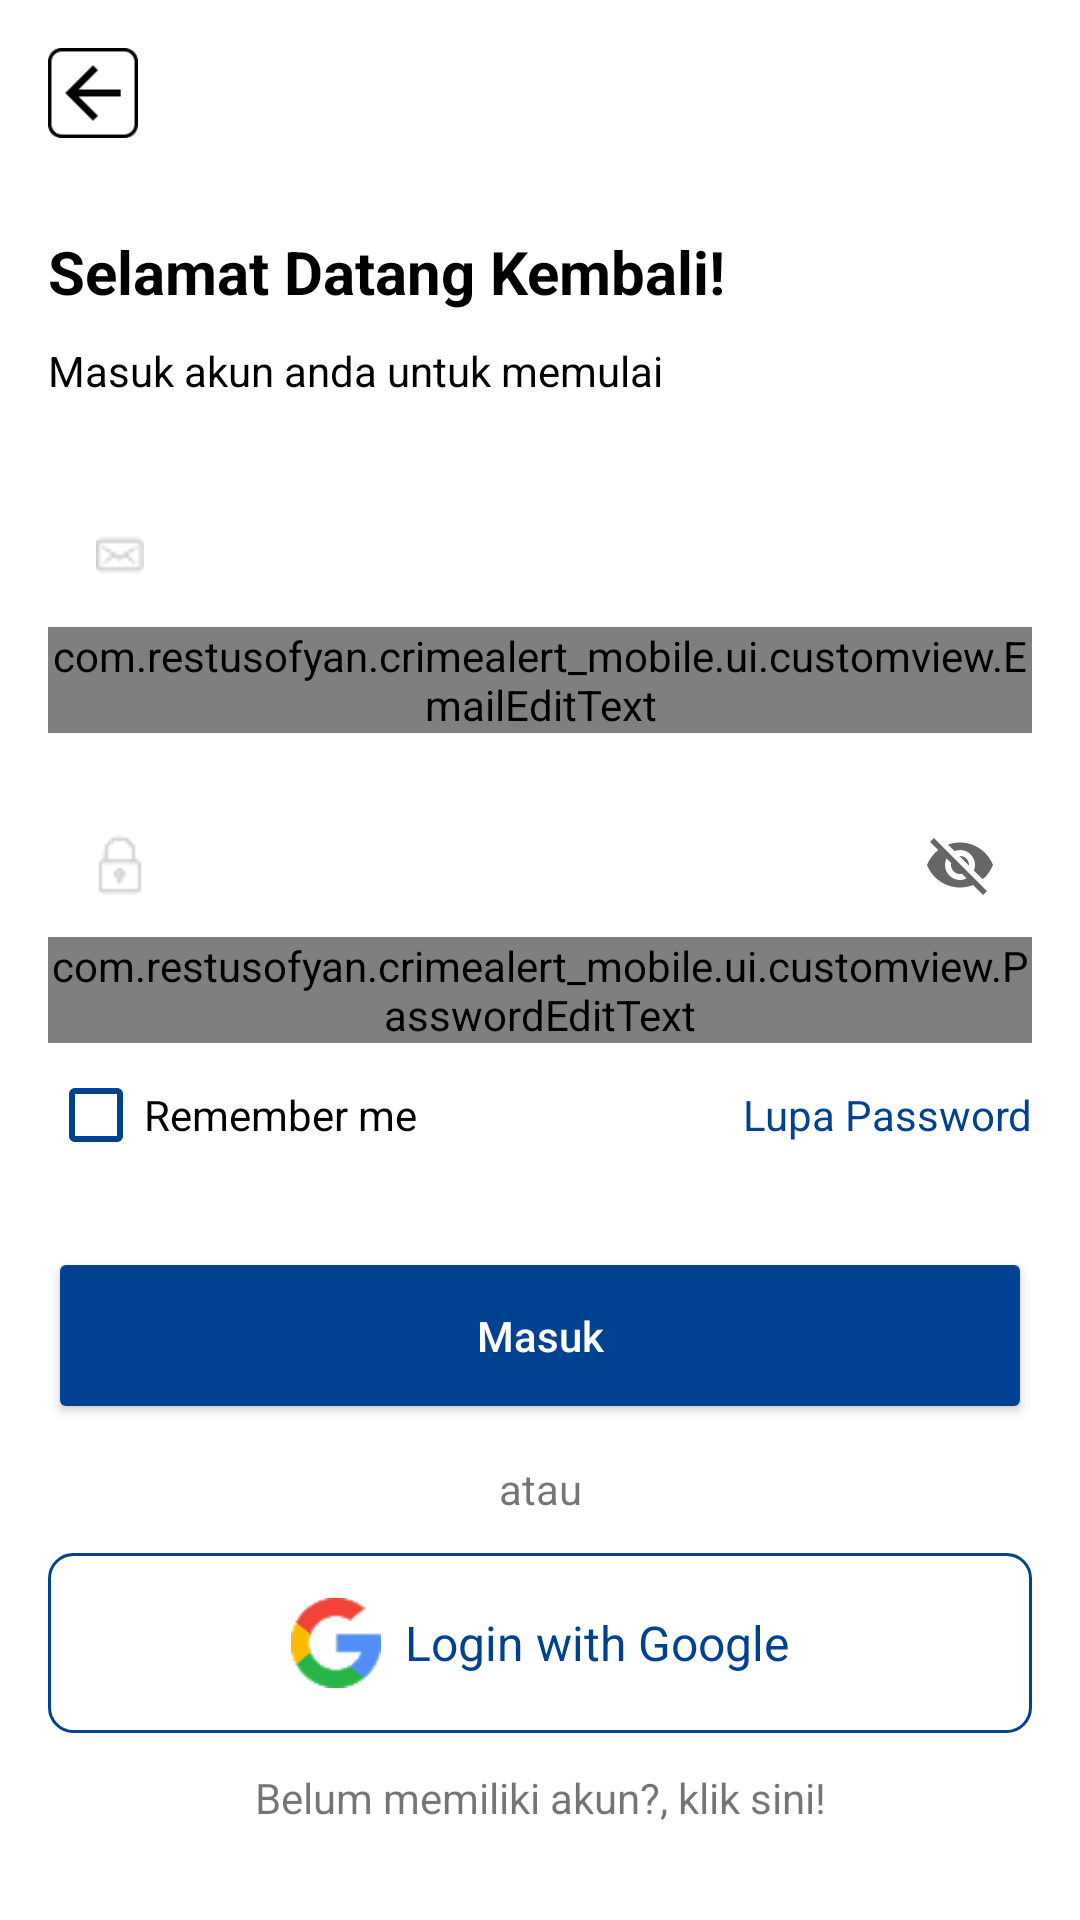

Here is an Android app screen rendered from its layout file. Give the layout XML and the strings, colors and styles it references.
<!-- AndroidManifest.xml: activity theme Theme.Crimealertmobile_Authpage -->
<!-- res/layout/activity_login.xml -->
<?xml version="1.0" encoding="utf-8"?>
<androidx.constraintlayout.widget.ConstraintLayout xmlns:android="http://schemas.android.com/apk/res/android"
    xmlns:app="http://schemas.android.com/apk/res-auto"
    xmlns:tools="http://schemas.android.com/tools"
    android:id="@+id/main"
    android:layout_width="match_parent"
    android:background="@drawable/bg_login"
    android:layout_height="match_parent"
    android:fitsSystemWindows="true"
    tools:context=".ui.auth.LoginActivity">

    <LinearLayout
        android:id="@+id/item_header"
        android:layout_width="match_parent"
        android:layout_height="wrap_content"
        android:background="@android:color/transparent"
        android:gravity="center_vertical"
        android:orientation="horizontal"
        android:padding="16dp"
        tools:ignore="MissingConstraints"
        tools:layout_editor_absoluteX="8dp"
        tools:layout_editor_absoluteY="3dp">

        <ImageButton
            android:id="@+id/backButton"
            android:layout_width="30dp"
            android:layout_height="30dp"
            android:background="@android:color/transparent"
            android:contentDescription="Back"
            android:src="@drawable/ic_back"
            app:tint="@color/black"
            android:scaleType="fitCenter"/>
    </LinearLayout>

    <TextView
        android:id="@+id/tv_header_login"
        android:layout_width="match_parent"
        android:layout_height="wrap_content"
        android:text="Selamat Datang Kembali!"
        android:textColor="@android:color/black"
        android:textSize="20sp"
        android:layout_marginTop="15dp"
        android:layout_marginLeft="16dp"
        android:layout_marginRight="16dp"
        android:textStyle="bold"
        app:layout_constraintTop_toBottomOf="@+id/item_header" />

    <TextView
        android:id="@+id/tv_message_login"
        android:layout_width="match_parent"
        android:layout_height="wrap_content"
        android:text="Masuk akun anda untuk memulai"
        android:textColor="@android:color/black"
        android:textSize="14sp"
        android:layout_marginTop="10dp"
        android:layout_marginLeft="16dp"
        android:layout_marginRight="16dp"
        app:layout_constraintTop_toBottomOf="@+id/tv_header_login" />

    <com.google.android.material.textfield.TextInputLayout
        android:id="@+id/emailEditTextLayout"
        style="@style/Widget.MaterialComponents.TextInputLayout.OutlinedBox"
        android:layout_width="0dp"
        android:layout_height="wrap_content"
        app:boxStrokeColor="@color/secondary"
        android:layout_marginStart="16dp"
        android:layout_marginTop="28dp"
        android:layout_marginEnd="16dp"
        app:layout_constraintEnd_toEndOf="parent"
        app:layout_constraintStart_toStartOf="parent"
        app:layout_constraintTop_toBottomOf="@id/tv_message_login"
        app:startIconDrawable="@drawable/ic_email">

        <com.restusofyan.crimealert_mobile.ui.customview.EmailEditText
            android:id="@+id/ed_login_email"
            android:layout_width="match_parent"
            android:layout_height="wrap_content"
            android:ems="10"
            android:inputType="textEmailAddress"
            tools:ignore="SpeakableTextPresentCheck" />
    </com.google.android.material.textfield.TextInputLayout>

    <com.google.android.material.textfield.TextInputLayout
        android:id="@+id/passwordEditTextLayout"
        style="@style/Widget.MaterialComponents.TextInputLayout.OutlinedBox"
        android:layout_width="0dp"
        android:layout_height="wrap_content"
        android:layout_marginStart="16dp"
        android:layout_marginTop="20dp"
        android:layout_marginEnd="16dp"
        app:boxStrokeColor="@color/secondary"
        app:endIconMode="password_toggle"
        app:layout_constraintEnd_toEndOf="parent"
        app:layout_constraintStart_toStartOf="parent"
        app:layout_constraintTop_toBottomOf="@id/emailEditTextLayout"
        app:startIconDrawable="@drawable/ic_password">

        <com.restusofyan.crimealert_mobile.ui.customview.PasswordEditText
            android:id="@+id/ed_login_password"
            android:layout_width="match_parent"
            android:layout_height="wrap_content"
            android:ems="10"
            android:inputType="textPassword"
            tools:ignore="SpeakableTextPresentCheck" />
    </com.google.android.material.textfield.TextInputLayout>

    <LinearLayout
        android:id="@+id/checkbox_lupapass"
        android:layout_width="match_parent"
        android:layout_height="wrap_content"
        android:orientation="horizontal"
        android:gravity="center_vertical"
        android:layout_marginStart="16dp"
        android:layout_marginEnd="16dp"
        android:layout_marginBottom="20dp"
        app:layout_constraintTop_toBottomOf="@id/passwordEditTextLayout">

        <CheckBox
            android:layout_width="wrap_content"
            android:layout_height="wrap_content"
            android:text="Remember me"
            android:buttonTint="@color/secondary"/>

        <TextView
            android:layout_width="wrap_content"
            android:layout_height="wrap_content"
            android:text="Lupa Password"
            android:textColor="@color/secondary"
            android:layout_weight="1"
            android:gravity="end"/>
    </LinearLayout>

    <Button
        android:id="@+id/btnLogin"
        android:layout_width="match_parent"
        android:layout_height="wrap_content"
        android:text="Masuk"
        android:textStyle="normal"
        android:layout_marginTop="20dp"
        android:layout_marginStart="16dp"
        android:layout_marginEnd="16dp"
        android:padding="20dp"
        android:backgroundTint="@color/secondary"
        android:textColor="@android:color/white"
        android:textAllCaps="false"
        android:layout_marginBottom="10dp"
        app:layout_constraintTop_toBottomOf="@id/checkbox_lupapass"/>

    <TextView
        android:id="@+id/tv_or"
        android:layout_width="wrap_content"
        android:layout_height="wrap_content"
        android:gravity="center"
        android:layout_marginTop="12dp"
        android:text="atau"
        app:layout_constraintEnd_toEndOf="parent"
        app:layout_constraintStart_toStartOf="parent"
        app:layout_constraintTop_toBottomOf="@id/btnLogin" />


    <LinearLayout
        android:id="@+id/btn_logingoogle"
        android:layout_width="match_parent"
        android:layout_height="wrap_content"
        android:background="@drawable/bg_buttonrounded"
        android:gravity="center"
        android:layout_marginTop="12dp"
        android:orientation="horizontal"
        android:padding="15dp"
        android:layout_marginStart="16dp"
        android:layout_marginEnd="16dp"
        app:layout_constraintTop_toBottomOf="@+id/tv_or"
        app:layout_constraintStart_toStartOf="parent"
        app:layout_constraintEnd_toEndOf="parent"
        tools:layout_editor_absoluteX="0dp">

        <ImageView
            android:layout_width="30dp"
            android:layout_height="30dp"
            android:src="@drawable/ic_google" />

        <TextView
            android:layout_width="wrap_content"
            android:layout_height="wrap_content"
            android:layout_marginStart="8dp"
            android:text="Login with Google"
            android:textColor="@color/secondary"
            android:textSize="16sp"
            android:textStyle="normal" />
    </LinearLayout>

    <TextView
        android:id="@+id/register_account"
        android:layout_width="wrap_content"
        android:layout_height="wrap_content"
        android:text="Belum memiliki akun?, klik sini!"
        android:gravity="center"
        android:layout_marginTop="12dp"
        app:layout_constraintTop_toBottomOf="@+id/btn_logingoogle"
        app:layout_constraintStart_toStartOf="parent"
        app:layout_constraintEnd_toEndOf="parent"/>


</androidx.constraintlayout.widget.ConstraintLayout>
<!-- resources referenced by this layout -->
<resources>
  <color name="black">#FF000000</color>
  <color name="secondary">#004191</color>
  <!-- drawable bg_buttonrounded (drawable) -->
  <?xml version="1.0" encoding="utf-8"?>
  <shape xmlns:android="http://schemas.android.com/apk/res/android"
      android:shape="rectangle">
  
      
      <solid android:color="@android:color/transparent"/>
  
      
      <corners android:radius="8dp"/>
  
      
      <stroke
          android:width="1dp"
          android:color="@color/secondary"/>
  
      
      <padding
          android:left="12dp"
          android:right="12dp"
          android:top="8dp"
          android:bottom="8dp"/>
  </shape>
  <!-- drawable ic_back: png bitmap (drawable, 1137 bytes) -->
  <!-- drawable ic_email: png bitmap (drawable, 348 bytes) -->
  <!-- drawable ic_google: png bitmap (drawable, 1851 bytes) -->
  <!-- drawable ic_password: png bitmap (drawable, 352 bytes) -->
  <style name="Theme.Crimealertmobile_Authpage" parent="Theme.MaterialComponents.DayNight.NoActionBar">
          <item name="colorPrimary">@color/purple_500</item>
          <item name="colorPrimaryVariant">@color/purple_700</item>
          <item name="colorOnPrimary">@color/white</item>
          <item name="colorSecondary">@color/teal_200</item>
          <item name="colorSecondaryVariant">@color/teal_700</item>
          <item name="colorOnSecondary">@color/black</item>
          <item name="android:statusBarColor">@android:color/transparent</item>
          <item name="android:windowLightStatusBar">true</item>
      </style>
  <color name="purple_500">#FF6200EE</color>
  <color name="purple_700">#FF3700B3</color>
  <color name="white">#FFFFFFFF</color>
  <color name="teal_200">#FF03DAC5</color>
  <color name="teal_700">#FF018786</color>
</resources>
